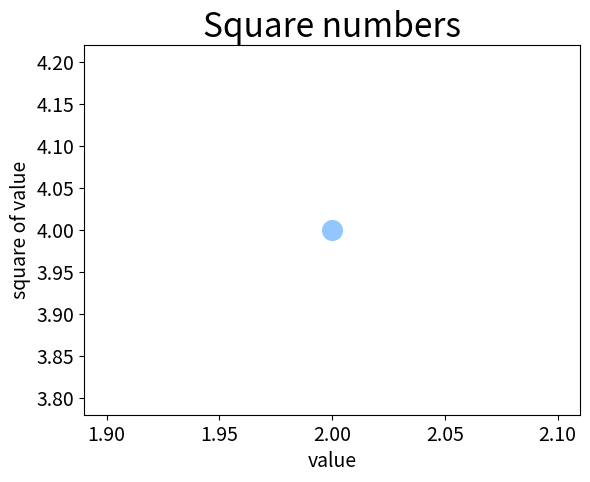

The matplotlib source for this figure:
import matplotlib.pyplot as plt

plt.style.use('seaborn-v0_8-pastel')
fig, ax = plt.subplots()
ax.scatter(2,4, s=200)

#Заголовок диаграммы и метки осей
ax.set_title('Square numbers', fontsize=24)
ax.set_xlabel('value', fontsize=14)
ax.set_ylabel('square of value', fontsize=14)

# Размер шрифта делений на осях
ax.tick_params(axis='both', which='major', labelsize=14)

plt.show()